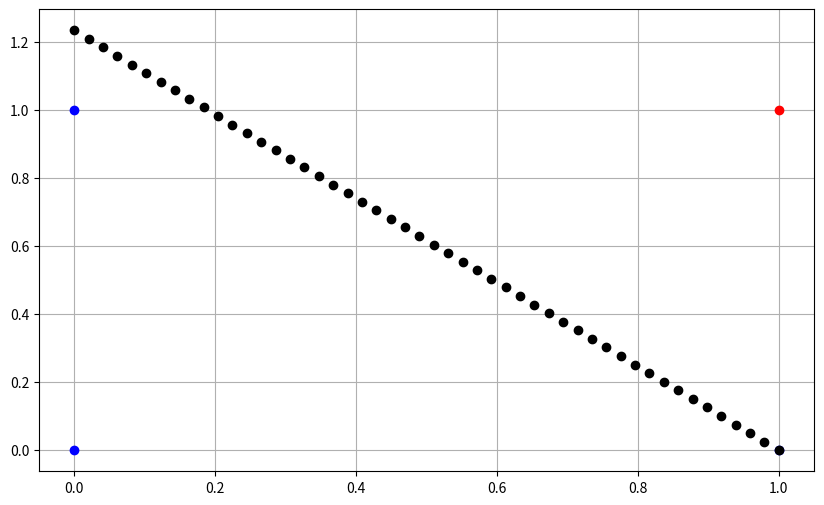

This chart was generated by the following Python code:
#!/usr/bin/env python
# -*- coding: utf-8 -*-
"""
Created on Wen Jan 1 01:04:45 2020

@author: JMontiel
"""
# In[2]
import numpy as np
import matplotlib.pyplot as plt

# In[3]
# Conjunto de datos de la compuerta logica AND
conjunto = np.array([[0, 0, 0], [0, 1, 0], [1, 0, 0],  [1, 1, 1]])

# In[4]
# Configuracion del algoritmo
r, c = conjunto.shape
# S entradas, R salidas.
p = conjunto[:, :c-1].transpose()
s, k = p.shape
t = conjunto[:, -1].reshape(r, 1)
o, r = t.shape
bias = np.random.rand(r, 1)
pesos_w = np.random.rand(r, s)
iteraciones = 50
contador = 0
error = np.zeros((r, k))

# In[5]
# Funcion hardlimit
# Resive un valor como el ejemplo de matlab, evalua comparando y retorna 0 o 1.
def hardlim(entrada):
    return (entrada > 0) * 1.0

# In[6]
# Ejecucion del algoritmo
while(contador < iteraciones):
    for i in range(k):
        # @ Se utiliza para multiplicacion de matrices
        n = pesos_w @ p[:, i] + bias
        
        a = hardlim(n)
        
        error[:, i] = t[i] - a.transpose()
        
        if abs(error[:, i] != 0):
            pesos_w = pesos_w + (error[:, i] * p[:, i].transpose())
            bias = bias + error[:, i]
            
    
    error_total = sum(sum(abs(error)))
    
    print('Iteracion ', contador+1, ' de ', iteraciones, ' Error total: ', error_total)

    if error_total == 0:
        break
    contador = contador + 1

# In[7]
#plt.scatter(p[0, :], p[1, :])
#plt.show()
# Funcion para plotear
def plot_data(inputs,targets,weights):
    # fig config
    plt.figure(figsize=(10,6))
    plt.grid(True)

    #plotear entradas de 2 dimensiones con 2 clases 0 y 1.
    #Plotear los puntos por colores
    for input,target in zip(inputs,targets):
        plt.plot(input[0],input[1],'ro' if (target == 1.0) else 'bo')

    # Calcular la intercepcion
    for i in np.linspace(np.amin(inputs[:,:1]),np.amax(inputs[:,:1])):
        pendiente = -(weights[0, 0] / weights[0, 1])
        intercepcion = -weights[0, 0] / weights[0, 1]
        #slope = -(weights[0]/weights[2])/(weights[0]/weights[1])  
        #intercept = -weights[0]/weights[2]

        #y =mx+c, m is slope and c is intercept
        y = (pendiente*i) - intercepcion
        plt.plot(i, y,'ko')

# In[8]
plot_data(p.transpose(), t, pesos_w)